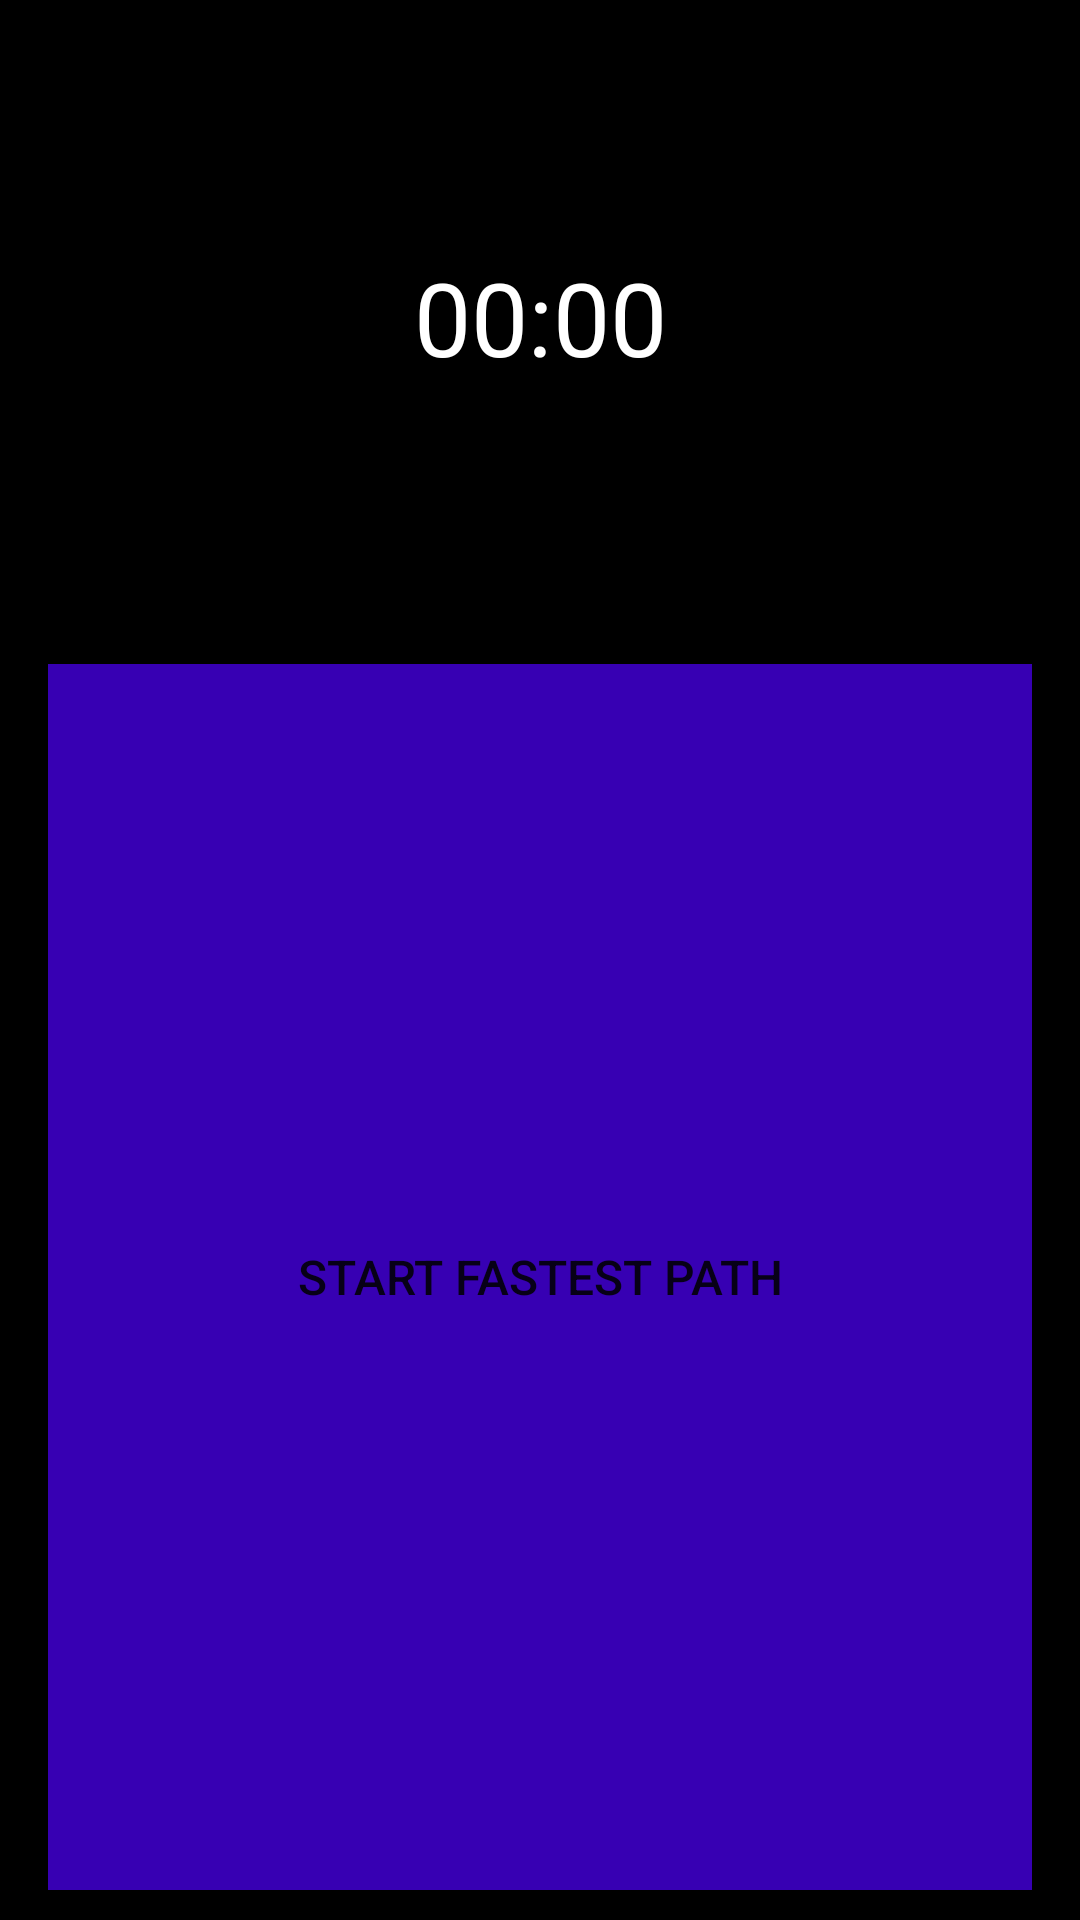

Layout XML and referenced resources for this Android screen:
<!-- AndroidManifest.xml: application theme Theme.MDPController -->
<!-- res/layout/fragment_path_tab.xml -->
<?xml version="1.0" encoding="utf-8"?>
<androidx.constraintlayout.widget.ConstraintLayout xmlns:android="http://schemas.android.com/apk/res/android"
    xmlns:app="http://schemas.android.com/apk/res-auto"
    xmlns:tools="http://schemas.android.com/tools"
    android:layout_width="match_parent"
    android:layout_height="match_parent"
    android:background="@color/black"
    tools:context=".tab.PathTabFragment">

    <androidx.constraintlayout.widget.Guideline
        android:id="@+id/top_guideline13"
        android:layout_width="wrap_content"
        android:layout_height="wrap_content"
        android:orientation="horizontal"
        app:layout_constraintGuide_percent="0.33" />

    <androidx.constraintlayout.widget.Guideline
        android:id="@+id/top_guideline15"
        android:layout_width="wrap_content"
        android:layout_height="wrap_content"
        android:orientation="horizontal"
        app:layout_constraintGuide_percent="0.66" />

    <Button
        android:id="@+id/startPath"
        android:layout_width="0dp"
        android:layout_height="0dp"
        android:layout_alignParentTop="true"
        android:layout_marginStart="16dp"
        android:layout_marginLeft="16dp"
        android:layout_marginTop="10dp"
        android:layout_marginEnd="16dp"
        android:layout_marginRight="16dp"
        android:layout_marginBottom="10dp"
        android:background="@color/purple_700"
        android:onClick="startStopTimer"
        android:text="@string/start_fastest_path"
        android:textSize="16sp"
        app:layout_constraintBottom_toBottomOf="parent"
        app:layout_constraintEnd_toEndOf="parent"
        app:layout_constraintHorizontal_bias="0.0"
        app:layout_constraintStart_toStartOf="parent"
        app:layout_constraintTop_toTopOf="@+id/top_guideline13"
        app:layout_constraintVertical_bias="1.0" />

    <TextView
        android:id="@+id/timerTextViewPath"
        android:layout_width="wrap_content"
        android:layout_height="wrap_content"
        android:text="@string/time_placeholder"
        android:textAllCaps="true"
        android:textColor="@color/white"
        android:textSize="34sp"
        android:layout_marginTop="10dp"
        android:layout_marginBottom="10dp"
        app:layout_constraintBottom_toTopOf="@+id/top_guideline13"
        app:layout_constraintEnd_toEndOf="parent"
        app:layout_constraintStart_toStartOf="parent"
        app:layout_constraintTop_toTopOf="parent" />


</androidx.constraintlayout.widget.ConstraintLayout>
<!-- resources referenced by this layout -->
<resources>
  <color name="black">#FF000000</color>
  <color name="purple_700">#FF3700B3</color>
  <color name="white">#FFFFFFFF</color>
  <string name="start_fastest_path">Start Fastest Path</string>
  <string name="time_placeholder">00:00</string>
  <style name="Theme.MDPController" parent="Theme.MaterialComponents.DayNight.NoActionBar">
          
          <item name="colorPrimary">@color/purple_500</item>
          <item name="colorPrimaryVariant">@color/purple_700</item>
          <item name="colorOnPrimary">@color/white</item>
          
          <item name="colorSecondary">@color/teal_200</item>
          <item name="colorSecondaryVariant">@color/teal_700</item>
          <item name="colorOnSecondary">@color/black</item>
          
          <item name="android:statusBarColor" tools:targetApi="l">?attr/colorPrimaryVariant</item>
          
      </style>
  <color name="purple_500">#FF6200EE</color>
  <color name="teal_200">#FF03DAC5</color>
  <color name="teal_700">#FF018786</color>
</resources>
